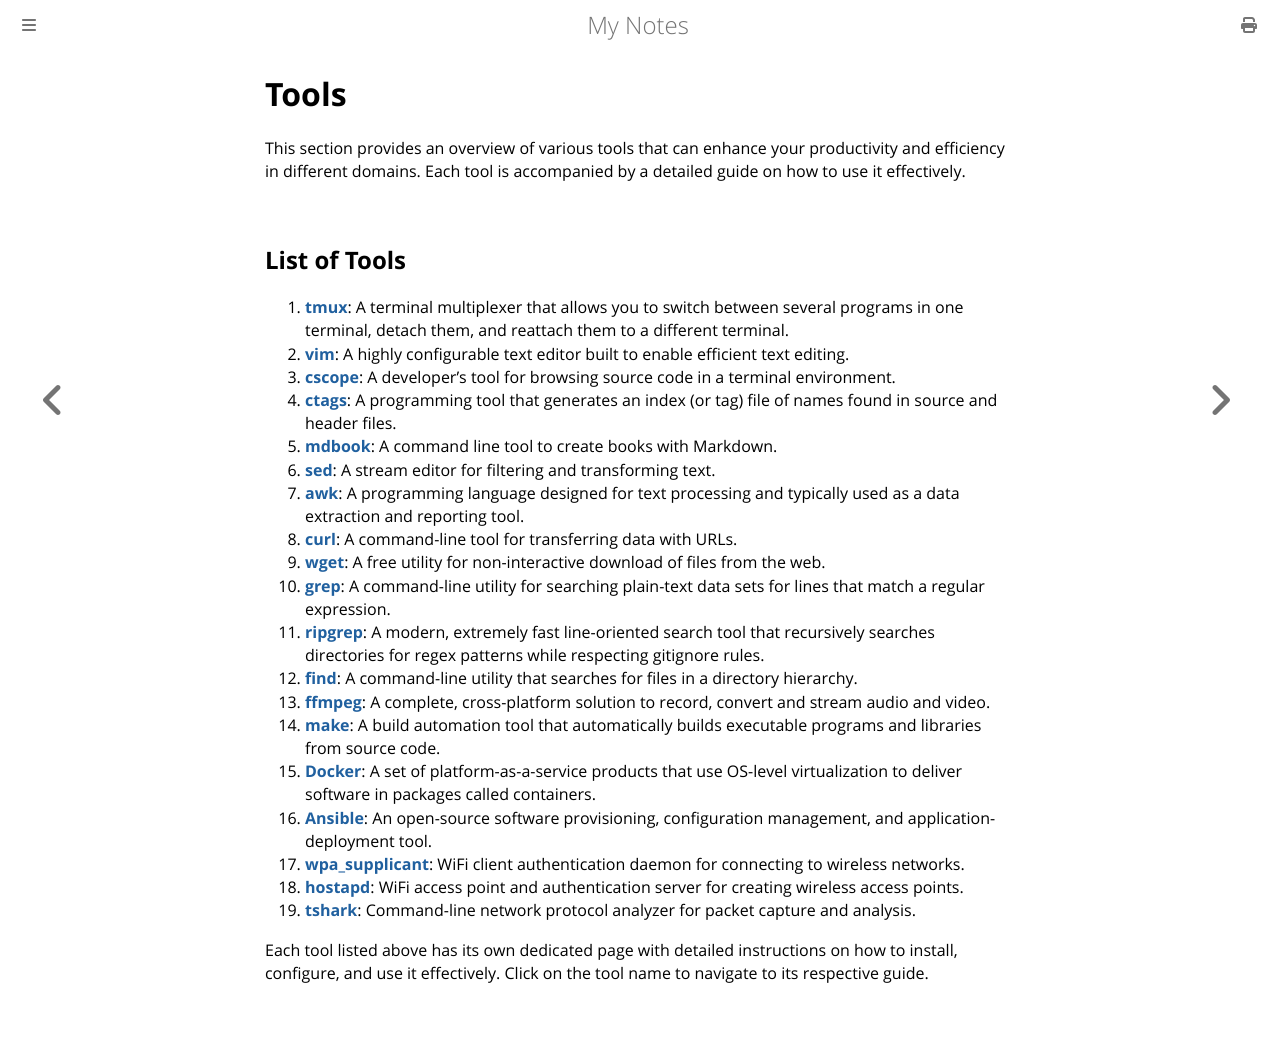

repository: paritystack/notes · page: tools/index.html · generator: mdbook

# Tools

This section provides an overview of various tools that can enhance your productivity and efficiency in different domains. Each tool is accompanied by a detailed guide on how to use it effectively.

## List of Tools

1. **[tmux](tmux.md)**: A terminal multiplexer that allows you to switch between several programs in one terminal, detach them, and reattach them to a different terminal.
2. **[vim](vim.md)**: A highly configurable text editor built to enable efficient text editing.
3. **[cscope](cscope.md)**: A developer's tool for browsing source code in a terminal environment.
4. **[ctags](ctags.md)**: A programming tool that generates an index (or tag) file of names found in source and header files.
5. **[mdbook](mdbook.md)**: A command line tool to create books with Markdown.
6. **[sed](sed.md)**: A stream editor for filtering and transforming text.
7. **[awk](awk.md)**: A programming language designed for text processing and typically used as a data extraction and reporting tool.
8. **[curl](curl.md)**: A command-line tool for transferring data with URLs.
9. **[wget](wget.md)**: A free utility for non-interactive download of files from the web.
10. **[grep](grep.md)**: A command-line utility for searching plain-text data sets for lines that match a regular expression.
11. **[ripgrep](ripgrep.md)**: A modern, extremely fast line-oriented search tool that recursively searches directories for regex patterns while respecting gitignore rules.
12. **[find](find.md)**: A command-line utility that searches for files in a directory hierarchy.
13. **[ffmpeg](ffmpeg.md)**: A complete, cross-platform solution to record, convert and stream audio and video.
14. **[make](make.md)**: A build automation tool that automatically builds executable programs and libraries from source code.
15. **[Docker](docker.md)**: A set of platform-as-a-service products that use OS-level virtualization to deliver software in packages called containers.
16. **[Ansible](ansible.md)**: An open-source software provisioning, configuration management, and application-deployment tool.
17. **[wpa_supplicant](wpa_supplicant.md)**: WiFi client authentication daemon for connecting to wireless networks.
18. **[hostapd](hostapd.md)**: WiFi access point and authentication server for creating wireless access points.
19. **[tshark](tshark.md)**: Command-line network protocol analyzer for packet capture and analysis.

Each tool listed above has its own dedicated page with detailed instructions on how to install, configure, and use it effectively. Click on the tool name to navigate to its respective guide.
